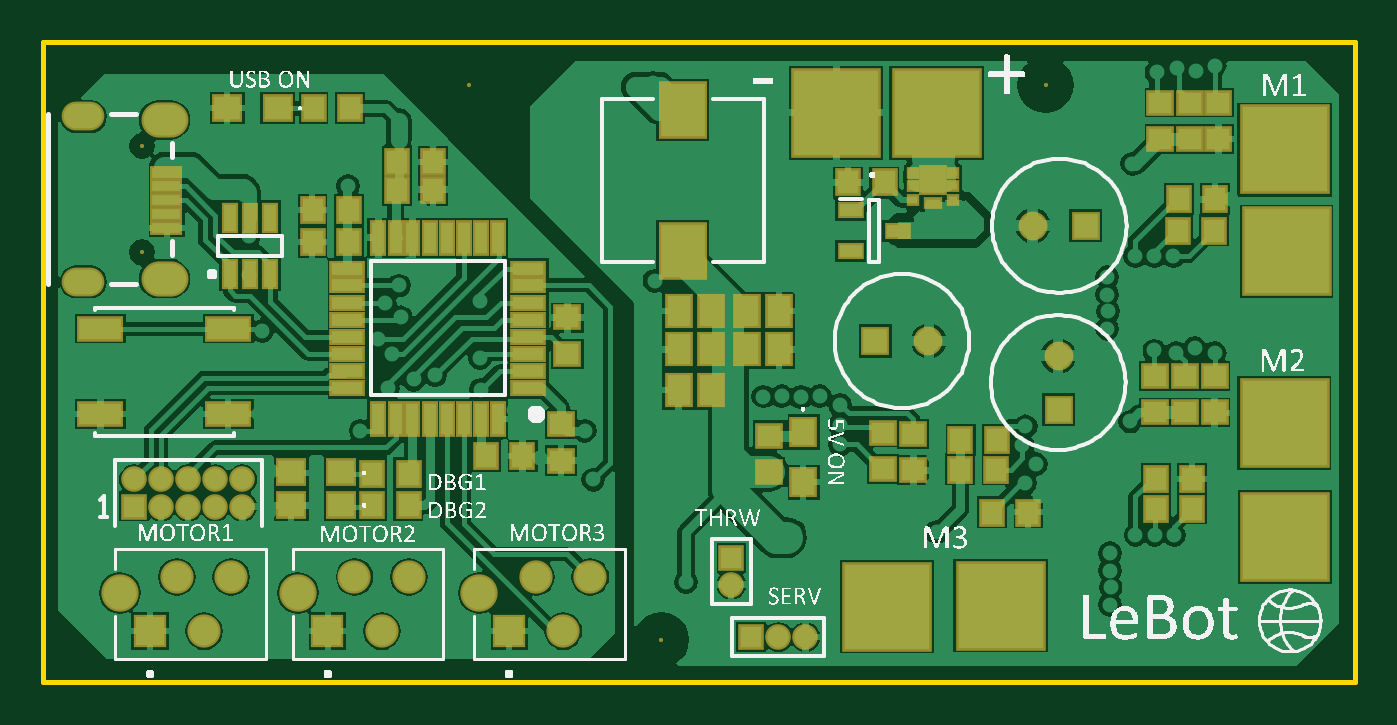
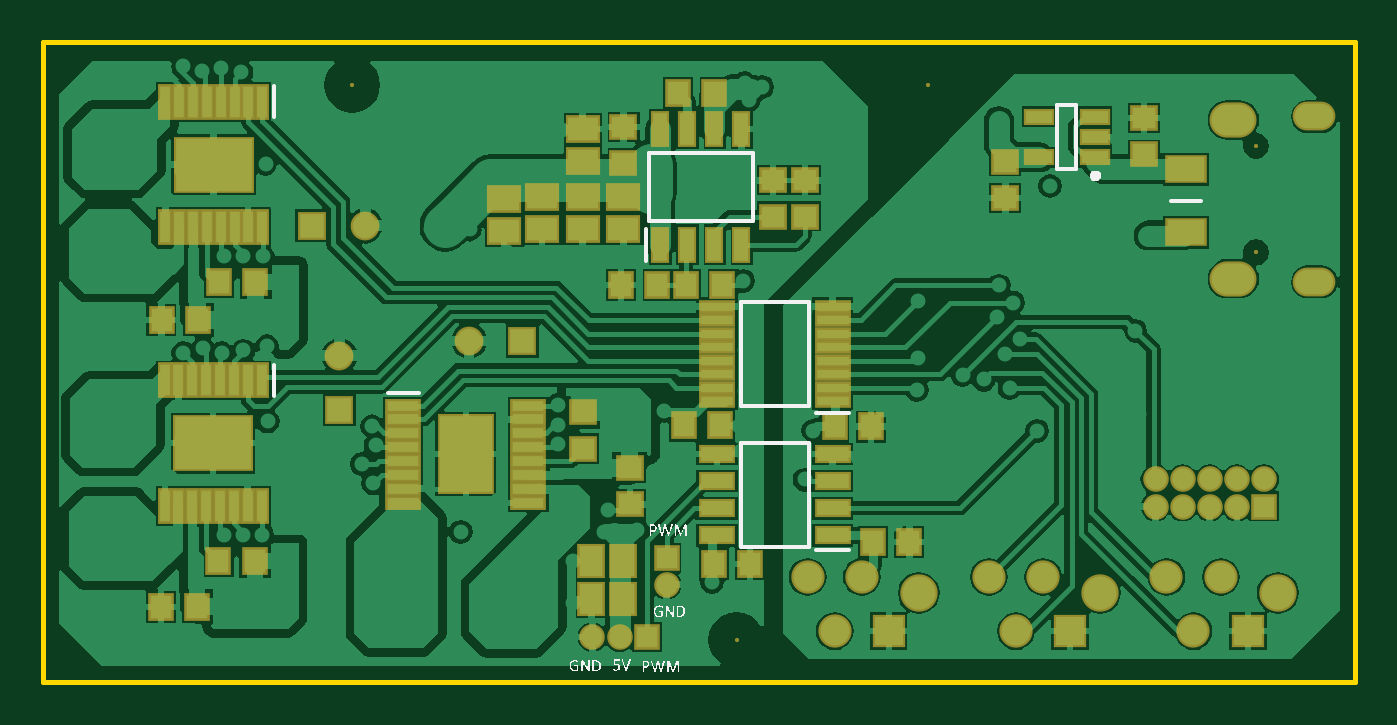
Circuit board: 10 layer files. Board 61.5 x 30.0 mm.
- drill: cam.drl (157 bytes)
- bottom_copper: lebot.gbl (44148 bytes)
- bottom_silk: lebot.gbo (39211 bytes)
- paste: lebot.gbp (2259 bytes)
- bottom_mask: lebot.gbs (3311 bytes)
- outline: lebot.gm1 (157 bytes)
- top_copper: lebot.gtl (42254 bytes)
- top_silk: lebot.gto (188025 bytes)
- paste: lebot.gtp (2475 bytes)
- top_mask: lebot.gts (3527 bytes)

=== drill: cam.drl ===
G92
M48
INCH,LZ
FMAT,2
T01C0.0118
T02C0.0216
T03C0.0236
T04C0.0295
T05C0.0315
T06C0.0335
T08C0.0610
T09C0.0866
DETECT,ON
%
G90
T02
T06
M30

=== bottom_copper: lebot.gbl (44148 bytes, source omitted) ===
=== bottom_silk: lebot.gbo (39211 bytes, source omitted) ===
=== paste: lebot.gbp ===
%FSTAX23Y23*%
%MOIN*%
%SFA1B1*%

%IPPOS*%
%ADD17R,0.039370X0.043307*%
%ADD23R,0.043307X0.055118*%
%ADD24R,0.043307X0.039370*%
%ADD80R,0.055118X0.043307*%
%ADD81R,0.025591X0.060039*%
%ADD82R,0.060039X0.025591*%
%ADD83R,0.060157X0.017126*%
%ADD84R,0.096850X0.139764*%
%ADD85R,0.058071X0.017716*%
%ADD86R,0.139764X0.096850*%
%ADD87R,0.017716X0.058071*%
%ADD88R,0.048031X0.023622*%
%ADD89R,0.068898X0.044882*%
%LNlebot-1*%
%LPD*%
G54D17*
X01287Y00733D03*
X01354D03*
X01249Y01087D03*
X01182D03*
X01167Y00733D03*
X01234D03*
X00822Y00259D03*
X00889D03*
X01116Y00218D03*
X01183D03*
X01238Y00474D03*
X01171D03*
X0096Y00472D03*
X00893D03*
X02203Y00139D03*
X02136D03*
X02097Y00224D03*
X0203D03*
X02202Y00668D03*
X02135D03*
X02096Y00739D03*
X02029D03*
G54D23*
X0135Y00153D03*
X01409D03*
Y00224D03*
X0135D03*
G54D24*
X0135Y00958D03*
Y01025D03*
X01074Y00859D03*
Y00926D03*
X01015Y00859D03*
Y00926D03*
X01338Y00328D03*
Y00395D03*
X01425Y00431D03*
Y00498D03*
X00645Y00893D03*
Y0096D03*
X00389Y01041D03*
Y00974D03*
G54D80*
X015Y00895D03*
Y00836D03*
X0157Y00891D03*
Y00832D03*
X0135Y00895D03*
Y00836D03*
X01425Y00895D03*
Y00836D03*
Y00962D03*
Y01021D03*
G54D81*
X01282Y00807D03*
X01232D03*
X01182D03*
X01132D03*
Y01021D03*
X01182D03*
X01232D03*
X01282D03*
G54D82*
X00964Y00271D03*
Y00321D03*
Y00371D03*
Y00421D03*
X01177D03*
Y00371D03*
Y00321D03*
Y00271D03*
G54D83*
X01177Y00518D03*
Y00543D03*
Y00568D03*
Y00593D03*
Y00618D03*
Y00643D03*
Y00668D03*
Y00693D03*
X00964D03*
Y00668D03*
Y00643D03*
Y00618D03*
Y00593D03*
Y00568D03*
Y00543D03*
Y00518D03*
G54D84*
X01641Y00421D03*
G54D85*
X01525Y0051D03*
Y00485D03*
Y00459D03*
Y00434D03*
Y00408D03*
Y00382D03*
Y00357D03*
Y00331D03*
X01756D03*
Y00357D03*
Y00382D03*
Y00408D03*
Y00434D03*
Y00459D03*
Y00485D03*
Y0051D03*
G54D86*
X02107Y00441D03*
X02106Y00955D03*
G54D87*
X02017Y00325D03*
X02043D03*
X02068D03*
X02094D03*
X0212D03*
X02145D03*
X02171D03*
X02196D03*
Y00557D03*
X02171D03*
X02145D03*
X0212D03*
X02094D03*
X02068D03*
X02043D03*
X02017D03*
X02016Y0084D03*
X02042D03*
X02067D03*
X02093D03*
X02119D03*
X02144D03*
X0217D03*
X02195D03*
Y01071D03*
X0217D03*
X02144D03*
X02119D03*
X02093D03*
X02067D03*
X02042D03*
X02016D03*
G54D88*
X0048Y00969D03*
Y01006D03*
Y01043D03*
X00583D03*
Y00969D03*
G54D89*
X00312Y00947D03*
Y0083D03*
M02*
=== bottom_mask: lebot.gbs ===
%FSTAX23Y23*%
%MOIN*%
%SFA1B1*%

%IPPOS*%
%ADD33R,0.047244X0.051181*%
%ADD39R,0.051181X0.062992*%
%ADD40R,0.051181X0.047244*%
%ADD49C,0.007874*%
%ADD50R,0.061338X0.061338*%
%ADD51C,0.061338*%
%ADD52C,0.068898*%
%ADD53R,0.053150X0.053150*%
%ADD54C,0.053150*%
%ADD55R,0.053150X0.053150*%
%ADD56O,0.086614X0.064960*%
%ADD57O,0.078740X0.053150*%
%ADD58C,0.047244*%
%ADD59R,0.047244X0.047244*%
%ADD60R,0.047244X0.047244*%
%ADD90R,0.062992X0.051181*%
%ADD91R,0.033465X0.067913*%
%ADD92R,0.067913X0.033465*%
%ADD93R,0.068031X0.025000*%
%ADD94R,0.104724X0.147638*%
%ADD95R,0.065945X0.025591*%
%ADD96R,0.147638X0.104724*%
%ADD97R,0.025591X0.065945*%
%ADD98R,0.055905X0.031496*%
%ADD99R,0.076771X0.052756*%
%LNlebot-1*%
%LPD*%
G54D33*
X01287Y00733D03*
X01354D03*
X01249Y01087D03*
X01182D03*
X01167Y00733D03*
X01234D03*
X00822Y00259D03*
X00889D03*
X01116Y00218D03*
X01183D03*
X01238Y00474D03*
X01171D03*
X0096Y00472D03*
X00893D03*
X02203Y00139D03*
X02136D03*
X02097Y00224D03*
X0203D03*
X02202Y00668D03*
X02135D03*
X02096Y00739D03*
X02029D03*
G54D39*
X0135Y00153D03*
X01409D03*
Y00224D03*
X0135D03*
G54D40*
X0135Y00958D03*
Y01025D03*
X01074Y00859D03*
Y00926D03*
X01015Y00859D03*
Y00926D03*
X01338Y00328D03*
Y00395D03*
X01425Y00431D03*
Y00498D03*
X00645Y00893D03*
Y0096D03*
X00389Y01041D03*
Y00974D03*
G54D49*
X01141Y00078D03*
X0185Y01102D03*
X00787D03*
X00183Y00989D03*
Y00793D03*
G54D50*
X0086Y00094D03*
X00525D03*
X00198D03*
G54D51*
X0091Y00194D03*
X0096Y00094D03*
X0101Y00194D03*
X00575D03*
X00625Y00094D03*
X00675Y00194D03*
X00248D03*
X00298Y00094D03*
X00348Y00194D03*
G54D52*
X00805Y00165D03*
X0047D03*
X00142D03*
G54D53*
X01536Y00629D03*
X01925Y00842D03*
G54D54*
X01634Y00629D03*
X01874Y00602D03*
X01826Y00842D03*
G54D55*
X01874Y00503D03*
G54D56*
X00225Y01038D03*
Y00744D03*
G54D57*
X00075Y01044D03*
Y00738D03*
G54D58*
X01407Y00083D03*
X01357D03*
X0127Y0018D03*
X00368Y00374D03*
Y00324D03*
X00318Y00374D03*
Y00324D03*
X00268Y00374D03*
Y00324D03*
X00218Y00374D03*
Y00324D03*
X00168Y00374D03*
G54D59*
X01307Y00083D03*
X00168Y00324D03*
G54D60*
X0127Y0023D03*
G54D90*
X015Y00895D03*
Y00836D03*
X0157Y00891D03*
Y00832D03*
X0135Y00895D03*
Y00836D03*
X01425Y00895D03*
Y00836D03*
Y00962D03*
Y01021D03*
G54D91*
X01282Y00807D03*
X01232D03*
X01182D03*
X01132D03*
Y01021D03*
X01182D03*
X01232D03*
X01282D03*
G54D92*
X00964Y00271D03*
Y00321D03*
Y00371D03*
Y00421D03*
X01177D03*
Y00371D03*
Y00321D03*
Y00271D03*
G54D93*
X01177Y00518D03*
Y00543D03*
Y00568D03*
Y00593D03*
Y00618D03*
Y00643D03*
Y00668D03*
Y00693D03*
X00964D03*
Y00668D03*
Y00643D03*
Y00618D03*
Y00593D03*
Y00568D03*
Y00543D03*
Y00518D03*
G54D94*
X01641Y00421D03*
G54D95*
X01525Y0051D03*
Y00485D03*
Y00459D03*
Y00434D03*
Y00408D03*
Y00382D03*
Y00357D03*
Y00331D03*
X01756D03*
Y00357D03*
Y00382D03*
Y00408D03*
Y00434D03*
Y00459D03*
Y00485D03*
Y0051D03*
G54D96*
X02107Y00441D03*
X02106Y00955D03*
G54D97*
X02017Y00325D03*
X02043D03*
X02068D03*
X02094D03*
X0212D03*
X02145D03*
X02171D03*
X02196D03*
Y00557D03*
X02171D03*
X02145D03*
X0212D03*
X02094D03*
X02068D03*
X02043D03*
X02017D03*
X02016Y0084D03*
X02042D03*
X02067D03*
X02093D03*
X02119D03*
X02144D03*
X0217D03*
X02195D03*
Y01071D03*
X0217D03*
X02144D03*
X02119D03*
X02093D03*
X02067D03*
X02042D03*
X02016D03*
G54D98*
X0048Y00969D03*
Y01006D03*
Y01043D03*
X00583D03*
Y00969D03*
G54D99*
X00312Y00947D03*
Y0083D03*
M02*
=== outline: lebot.gm1 ===
%FSTAX23Y23*%
%MOIN*%
%SFA1B1*%

%IPPOS*%
%ADD16C,0.010000*%
%LNlebot-1*%
%LPD*%
G54D16*
X0Y0D02*
X02421D01*
X0D02*
Y01181D01*
X02421*
Y0D02*
Y01181D01*
M02*
=== top_copper: lebot.gtl (42254 bytes, source omitted) ===
=== top_silk: lebot.gto (188025 bytes, source omitted) ===
=== paste: lebot.gtp ===
%FSTAX23Y23*%
%MOIN*%
%SFA1B1*%

%IPPOS*%
%ADD17R,0.039370X0.043307*%
%ADD18R,0.041339X0.023622*%
%ADD19R,0.016929X0.013780*%
%ADD20R,0.043307X0.049212*%
%ADD21R,0.025984X0.013780*%
%ADD22R,0.080709X0.098425*%
%ADD23R,0.043307X0.055118*%
%ADD24R,0.043307X0.039370*%
%ADD25R,0.058071X0.023622*%
%ADD26R,0.023622X0.058071*%
%ADD27R,0.157480X0.157480*%
%ADD28R,0.051181X0.017716*%
%ADD29R,0.023622X0.048031*%
%ADD30R,0.049212X0.043307*%
%ADD31R,0.078740X0.039370*%
%ADD32R,0.078740X0.039370*%
%LNlebot-1*%
%LPD*%
G54D17*
X01553Y00922D03*
X01486D03*
X02161Y00833D03*
X02094D03*
X02163Y00891D03*
X02096D03*
X01692Y00392D03*
X01759D03*
X01693Y00447D03*
X0176D03*
X01751Y00313D03*
X01818D03*
X02054Y0032D03*
X02121D03*
X02054Y00375D03*
X02121D03*
X00653Y0096D03*
X0072D03*
X00653Y00909D03*
X0072D03*
X00564Y00812D03*
X00498D03*
X00564Y00871D03*
X00498D03*
X00566Y01059D03*
X005D03*
X00675Y00385D03*
X00608D03*
X00675Y00326D03*
X00608D03*
X00818Y00417D03*
X00885D03*
G54D18*
X01577Y00833D03*
X01491Y00796D03*
Y00871D03*
G54D19*
X01606Y0094D03*
Y00915D03*
Y00889D03*
X01679D03*
Y00915D03*
Y0094D03*
G54D20*
X01643Y00926D03*
X01403Y00369D03*
Y00461D03*
G54D21*
X01643Y00884D03*
G54D22*
X01181Y00796D03*
Y01056D03*
G54D23*
X01299Y00614D03*
X01358D03*
X01232Y00539D03*
X01173D03*
X01232Y00614D03*
X01173D03*
X01299Y00685D03*
X01358D03*
X01232D03*
X01173D03*
G54D24*
X00968Y00606D03*
Y00673D03*
X01551Y00393D03*
Y0046D03*
X01339Y00455D03*
Y00388D03*
X01606Y00458D03*
Y00391D03*
X02107Y00498D03*
Y00564D03*
X02052Y00498D03*
Y00564D03*
X02162D03*
Y00498D03*
X02117Y01002D03*
Y01069D03*
X02062Y01002D03*
Y01069D03*
X02169D03*
Y01002D03*
X00956Y00476D03*
Y00409D03*
G54D25*
X00896Y00543D03*
Y00574D03*
Y00606D03*
Y00637D03*
Y00669D03*
Y007D03*
Y00732D03*
Y00763D03*
X00562D03*
Y00732D03*
Y007D03*
Y00669D03*
Y00637D03*
Y00606D03*
Y00574D03*
Y00543D03*
G54D26*
X0084Y0082D03*
X00808D03*
X00777D03*
X00745D03*
X00714D03*
X00682D03*
X00651D03*
X00619D03*
Y00486D03*
X00651D03*
X00682D03*
X00714D03*
X00745D03*
X00777D03*
X00808D03*
X0084D03*
G54D27*
X01767Y00141D03*
X01558Y00139D03*
X02291Y00479D03*
X02292Y00267D03*
X02291Y00983D03*
X02295Y00795D03*
X01649Y01051D03*
X01464D03*
G54D28*
X00228Y0094D03*
Y00915D03*
Y00889D03*
Y00863D03*
Y00838D03*
G54D29*
X00345Y00754D03*
X00382D03*
X00419D03*
Y00857D03*
X00382D03*
X00345D03*
G54D30*
X00433Y01059D03*
X0034D03*
X00551Y00387D03*
X00458D03*
X00551Y00326D03*
X00458D03*
G54D31*
X00106Y00652D03*
X00342D03*
G54D32*
X00106Y00495D03*
X00342D03*
M02*
=== top_mask: lebot.gts ===
%FSTAX23Y23*%
%MOIN*%
%SFA1B1*%

%IPPOS*%
%ADD33R,0.047244X0.051181*%
%ADD34R,0.049212X0.031496*%
%ADD35R,0.024803X0.021654*%
%ADD36R,0.051181X0.057087*%
%ADD37R,0.033858X0.021654*%
%ADD38R,0.088582X0.106299*%
%ADD39R,0.051181X0.062992*%
%ADD40R,0.051181X0.047244*%
%ADD41R,0.065945X0.031496*%
%ADD42R,0.031496X0.065945*%
%ADD43R,0.165354X0.165354*%
%ADD44R,0.059055X0.025591*%
%ADD45R,0.031496X0.055905*%
%ADD46R,0.057087X0.051181*%
%ADD47R,0.086614X0.047244*%
%ADD48R,0.086614X0.047244*%
%ADD49C,0.007874*%
%ADD50R,0.061338X0.061338*%
%ADD51C,0.061338*%
%ADD52C,0.068898*%
%ADD53R,0.053150X0.053150*%
%ADD54C,0.053150*%
%ADD55R,0.053150X0.053150*%
%ADD56O,0.086614X0.064960*%
%ADD57O,0.078740X0.053150*%
%ADD58C,0.047244*%
%ADD59R,0.047244X0.047244*%
%ADD60R,0.047244X0.047244*%
%LNlebot-1*%
%LPD*%
G54D33*
X01553Y00922D03*
X01486D03*
X02161Y00833D03*
X02094D03*
X02163Y00891D03*
X02096D03*
X01692Y00392D03*
X01759D03*
X01693Y00447D03*
X0176D03*
X01751Y00313D03*
X01818D03*
X02054Y0032D03*
X02121D03*
X02054Y00375D03*
X02121D03*
X00653Y0096D03*
X0072D03*
X00653Y00909D03*
X0072D03*
X00564Y00812D03*
X00498D03*
X00564Y00871D03*
X00498D03*
X00566Y01059D03*
X005D03*
X00675Y00385D03*
X00608D03*
X00675Y00326D03*
X00608D03*
X00818Y00417D03*
X00885D03*
G54D34*
X01577Y00833D03*
X01491Y00796D03*
Y00871D03*
G54D35*
X01606Y0094D03*
Y00915D03*
Y00889D03*
X01679D03*
Y00915D03*
Y0094D03*
G54D36*
X01643Y00926D03*
X01403Y00369D03*
Y00461D03*
G54D37*
X01643Y00884D03*
G54D38*
X01181Y00796D03*
Y01056D03*
G54D39*
X01299Y00614D03*
X01358D03*
X01232Y00539D03*
X01173D03*
X01232Y00614D03*
X01173D03*
X01299Y00685D03*
X01358D03*
X01232D03*
X01173D03*
G54D40*
X00968Y00606D03*
Y00673D03*
X01551Y00393D03*
Y0046D03*
X01339Y00455D03*
Y00388D03*
X01606Y00458D03*
Y00391D03*
X02107Y00498D03*
Y00564D03*
X02052Y00498D03*
Y00564D03*
X02162D03*
Y00498D03*
X02117Y01002D03*
Y01069D03*
X02062Y01002D03*
Y01069D03*
X02169D03*
Y01002D03*
X00956Y00476D03*
Y00409D03*
G54D41*
X00896Y00543D03*
Y00574D03*
Y00606D03*
Y00637D03*
Y00669D03*
Y007D03*
Y00732D03*
Y00763D03*
X00562D03*
Y00732D03*
Y007D03*
Y00669D03*
Y00637D03*
Y00606D03*
Y00574D03*
Y00543D03*
G54D42*
X0084Y0082D03*
X00808D03*
X00777D03*
X00745D03*
X00714D03*
X00682D03*
X00651D03*
X00619D03*
Y00486D03*
X00651D03*
X00682D03*
X00714D03*
X00745D03*
X00777D03*
X00808D03*
X0084D03*
G54D43*
X01767Y00141D03*
X01558Y00139D03*
X02291Y00479D03*
X02292Y00267D03*
X02291Y00983D03*
X02295Y00795D03*
X01649Y01051D03*
X01464D03*
G54D44*
X00228Y0094D03*
Y00915D03*
Y00889D03*
Y00863D03*
Y00838D03*
G54D45*
X00345Y00754D03*
X00382D03*
X00419D03*
Y00857D03*
X00382D03*
X00345D03*
G54D46*
X00433Y01059D03*
X0034D03*
X00551Y00387D03*
X00458D03*
X00551Y00326D03*
X00458D03*
G54D47*
X00106Y00652D03*
X00342D03*
G54D48*
X00106Y00495D03*
X00342D03*
G54D49*
X01141Y00078D03*
X0185Y01102D03*
X00787D03*
X00183Y00989D03*
Y00793D03*
G54D50*
X0086Y00094D03*
X00525D03*
X00198D03*
G54D51*
X0091Y00194D03*
X0096Y00094D03*
X0101Y00194D03*
X00575D03*
X00625Y00094D03*
X00675Y00194D03*
X00248D03*
X00298Y00094D03*
X00348Y00194D03*
G54D52*
X00805Y00165D03*
X0047D03*
X00142D03*
G54D53*
X01536Y00629D03*
X01925Y00842D03*
G54D54*
X01634Y00629D03*
X01874Y00602D03*
X01826Y00842D03*
G54D55*
X01874Y00503D03*
G54D56*
X00225Y01038D03*
Y00744D03*
G54D57*
X00075Y01044D03*
Y00738D03*
G54D58*
X01407Y00083D03*
X01357D03*
X0127Y0018D03*
X00368Y00374D03*
Y00324D03*
X00318Y00374D03*
Y00324D03*
X00268Y00374D03*
Y00324D03*
X00218Y00374D03*
Y00324D03*
X00168Y00374D03*
G54D59*
X01307Y00083D03*
X00168Y00324D03*
G54D60*
X0127Y0023D03*
M02*
